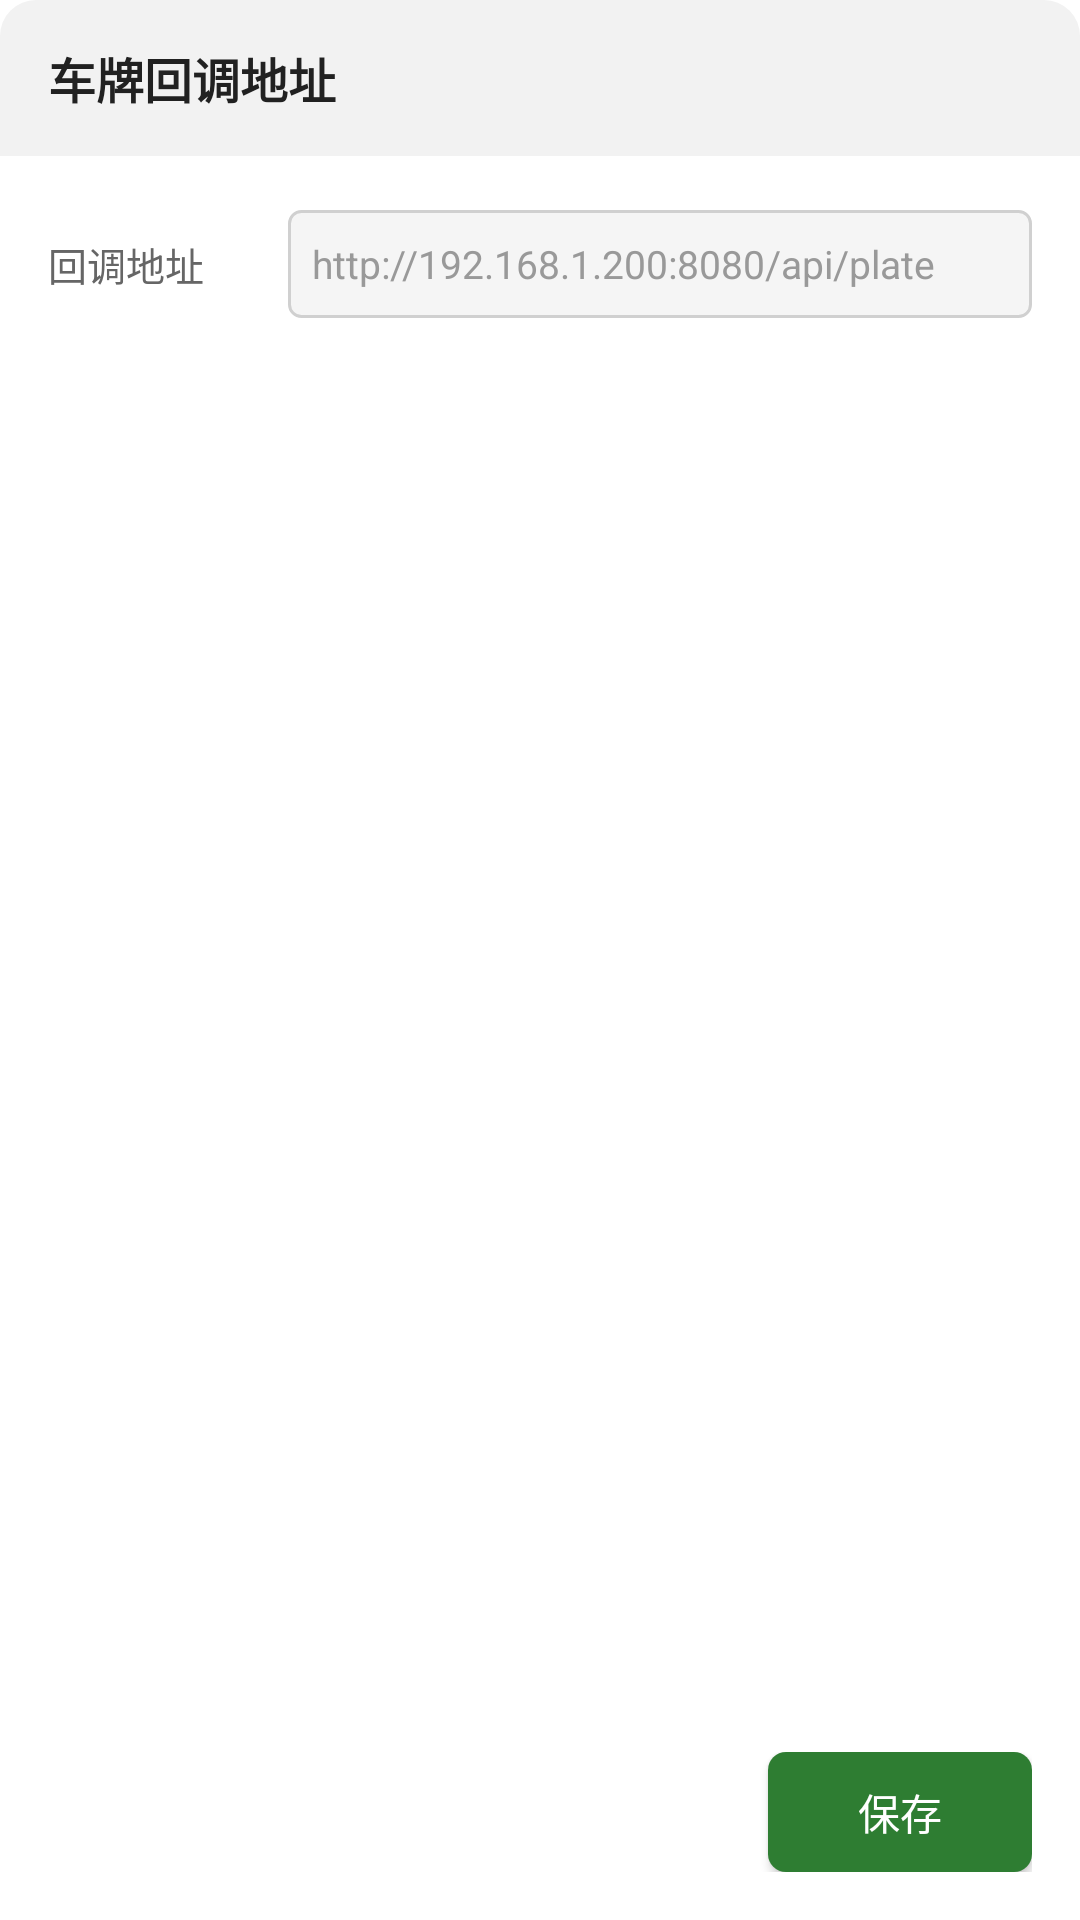

Layout XML and referenced resources for this Android screen:
<!-- AndroidManifest.xml: application theme Theme.Parkingcamera -->
<!-- res/layout/dialog_lpr_callback.xml -->
<?xml version="1.0" encoding="utf-8"?>
<LinearLayout xmlns:android="http://schemas.android.com/apk/res/android"
    android:layout_width="320dp"
    android:layout_height="wrap_content"
    android:background="@drawable/bg_dialog_white"
    android:clipToOutline="true"
    android:orientation="vertical">

    
    <LinearLayout
        android:layout_width="match_parent"
        android:layout_height="52dp"
        android:background="#F2F2F2"
        android:gravity="center_vertical"
        android:orientation="horizontal"
        android:paddingStart="16dp"
        android:paddingEnd="16dp">

        <TextView
            android:layout_width="0dp"
            android:layout_height="wrap_content"
            android:layout_weight="1"
            android:text="车牌回调地址"
            android:textColor="#212121"
            android:textSize="16sp"
            android:textStyle="bold" />
    </LinearLayout>

    
    <ScrollView
        android:layout_width="match_parent"
        android:layout_height="wrap_content"
        android:layout_weight="1"
        android:paddingTop="12dp">

        <LinearLayout
            android:layout_width="match_parent"
            android:layout_height="wrap_content"
            android:orientation="vertical"
            android:paddingStart="16dp"
            android:paddingEnd="16dp"
            android:paddingBottom="12dp">

            
            <LinearLayout
                android:layout_width="match_parent"
                android:layout_height="48dp"
                android:gravity="center_vertical"
                android:orientation="horizontal">

                <TextView
                    android:layout_width="72dp"
                    android:layout_height="wrap_content"
                    android:layout_marginEnd="8dp"
                    android:text="回调地址"
                    android:textColor="#666666"
                    android:textSize="13sp" />

                <EditText
                    android:id="@+id/dlgLprCallbackInput"
                    android:layout_width="0dp"
                    android:layout_height="36dp"
                    android:layout_weight="1"
                    android:background="@drawable/bg_dialog_input"
                    android:gravity="center_vertical"
                    android:hint="http://192.168.1.200:8080/api/plate"
                    android:inputType="textUri"
                    android:maxLines="1"
                    android:paddingStart="8dp"
                    android:paddingEnd="8dp"
                    android:textColor="#212121"
                    android:textColorHint="#999999"
                    android:textSize="13sp" />
            </LinearLayout>
        </LinearLayout>
    </ScrollView>

    
    <LinearLayout
        android:layout_width="match_parent"
        android:layout_height="wrap_content"
        android:gravity="end|center_vertical"
        android:orientation="horizontal"
        android:paddingStart="16dp"
        android:paddingEnd="16dp"
        android:paddingTop="8dp"
        android:paddingBottom="16dp">

        <androidx.appcompat.widget.AppCompatButton
            android:id="@+id/dlgLprSave"
            android:layout_width="wrap_content"
            android:layout_height="40dp"
            android:background="@drawable/bg_btn_save"
            android:minWidth="88dp"
            android:paddingStart="16dp"
            android:paddingEnd="16dp"
            android:text="保存"
            android:textAllCaps="false"
            android:textColor="#FFFFFF"
            android:textSize="14sp" />
    </LinearLayout>
</LinearLayout>
<!-- resources referenced by this layout -->
<resources>
  <!-- drawable bg_btn_save (drawable) -->
  <?xml version="1.0" encoding="utf-8"?>
  <shape xmlns:android="http://schemas.android.com/apk/res/android"
      android:shape="rectangle">
      <solid android:color="#FF2E7D32" />
      <corners android:radius="6dp" />
  </shape>
  <!-- drawable bg_dialog_input (drawable) -->
  <?xml version="1.0" encoding="utf-8"?>
  <shape xmlns:android="http://schemas.android.com/apk/res/android"
      android:shape="rectangle">
      <solid android:color="#FFF5F5F5" />
      <corners android:radius="4dp" />
      <stroke
          android:width="1dp"
          android:color="#D0D0D0" />
  </shape>
  <!-- drawable bg_dialog_white (drawable) -->
  <?xml version="1.0" encoding="utf-8"?>
  <shape xmlns:android="http://schemas.android.com/apk/res/android"
      android:shape="rectangle">
      <solid android:color="#FFFFFFFF" />
      <corners android:radius="12dp" />
  </shape>
  <style name="Theme.Parkingcamera" parent="Theme.MaterialComponents.DayNight.DarkActionBar">
          
          <item name="colorPrimary">@color/purple_500</item>
          <item name="colorPrimaryVariant">@color/purple_700</item>
          <item name="colorOnPrimary">@color/white</item>
          
          <item name="colorSecondary">@color/teal_200</item>
          <item name="colorSecondaryVariant">@color/teal_700</item>
          <item name="colorOnSecondary">@color/black</item>
          
          <item name="android:statusBarColor">?attr/colorPrimaryVariant</item>
          
      </style>
  <color name="purple_500">#FF6200EE</color>
  <color name="purple_700">#FF3700B3</color>
  <color name="white">#FFFFFFFF</color>
  <color name="teal_200">#FF03DAC5</color>
  <color name="teal_700">#FF018786</color>
  <color name="black">#FF000000</color>
</resources>
